The GitHub repository poudelef/End-To-End-Pipeline- contains a labelled image folder "DeepLearning_data_2type_auto" with 4 categories: CSA, hypopnea, MSA, OSA. Examples follow, each with its label.

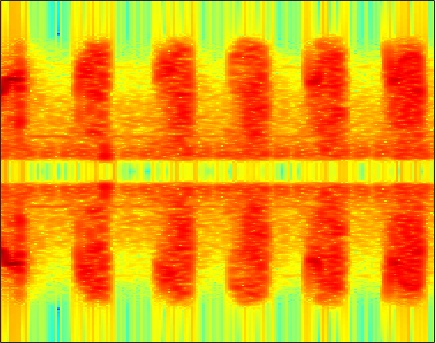
Label: hypopnea

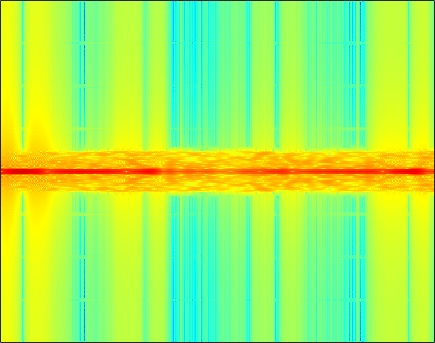
Label: CSA

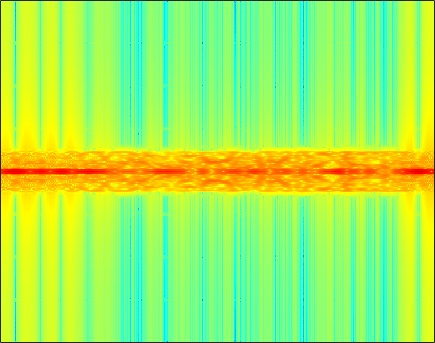
Label: MSA

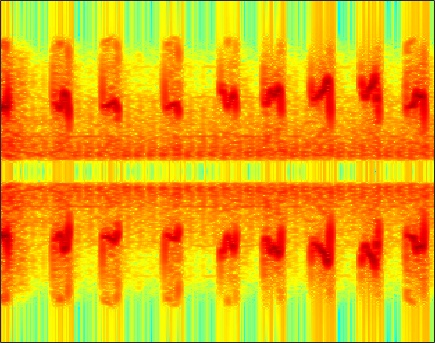
Label: hypopnea

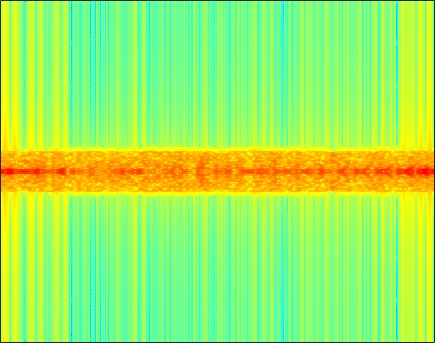
Label: OSA

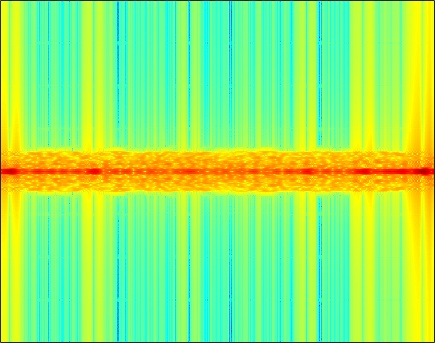
Label: MSA
